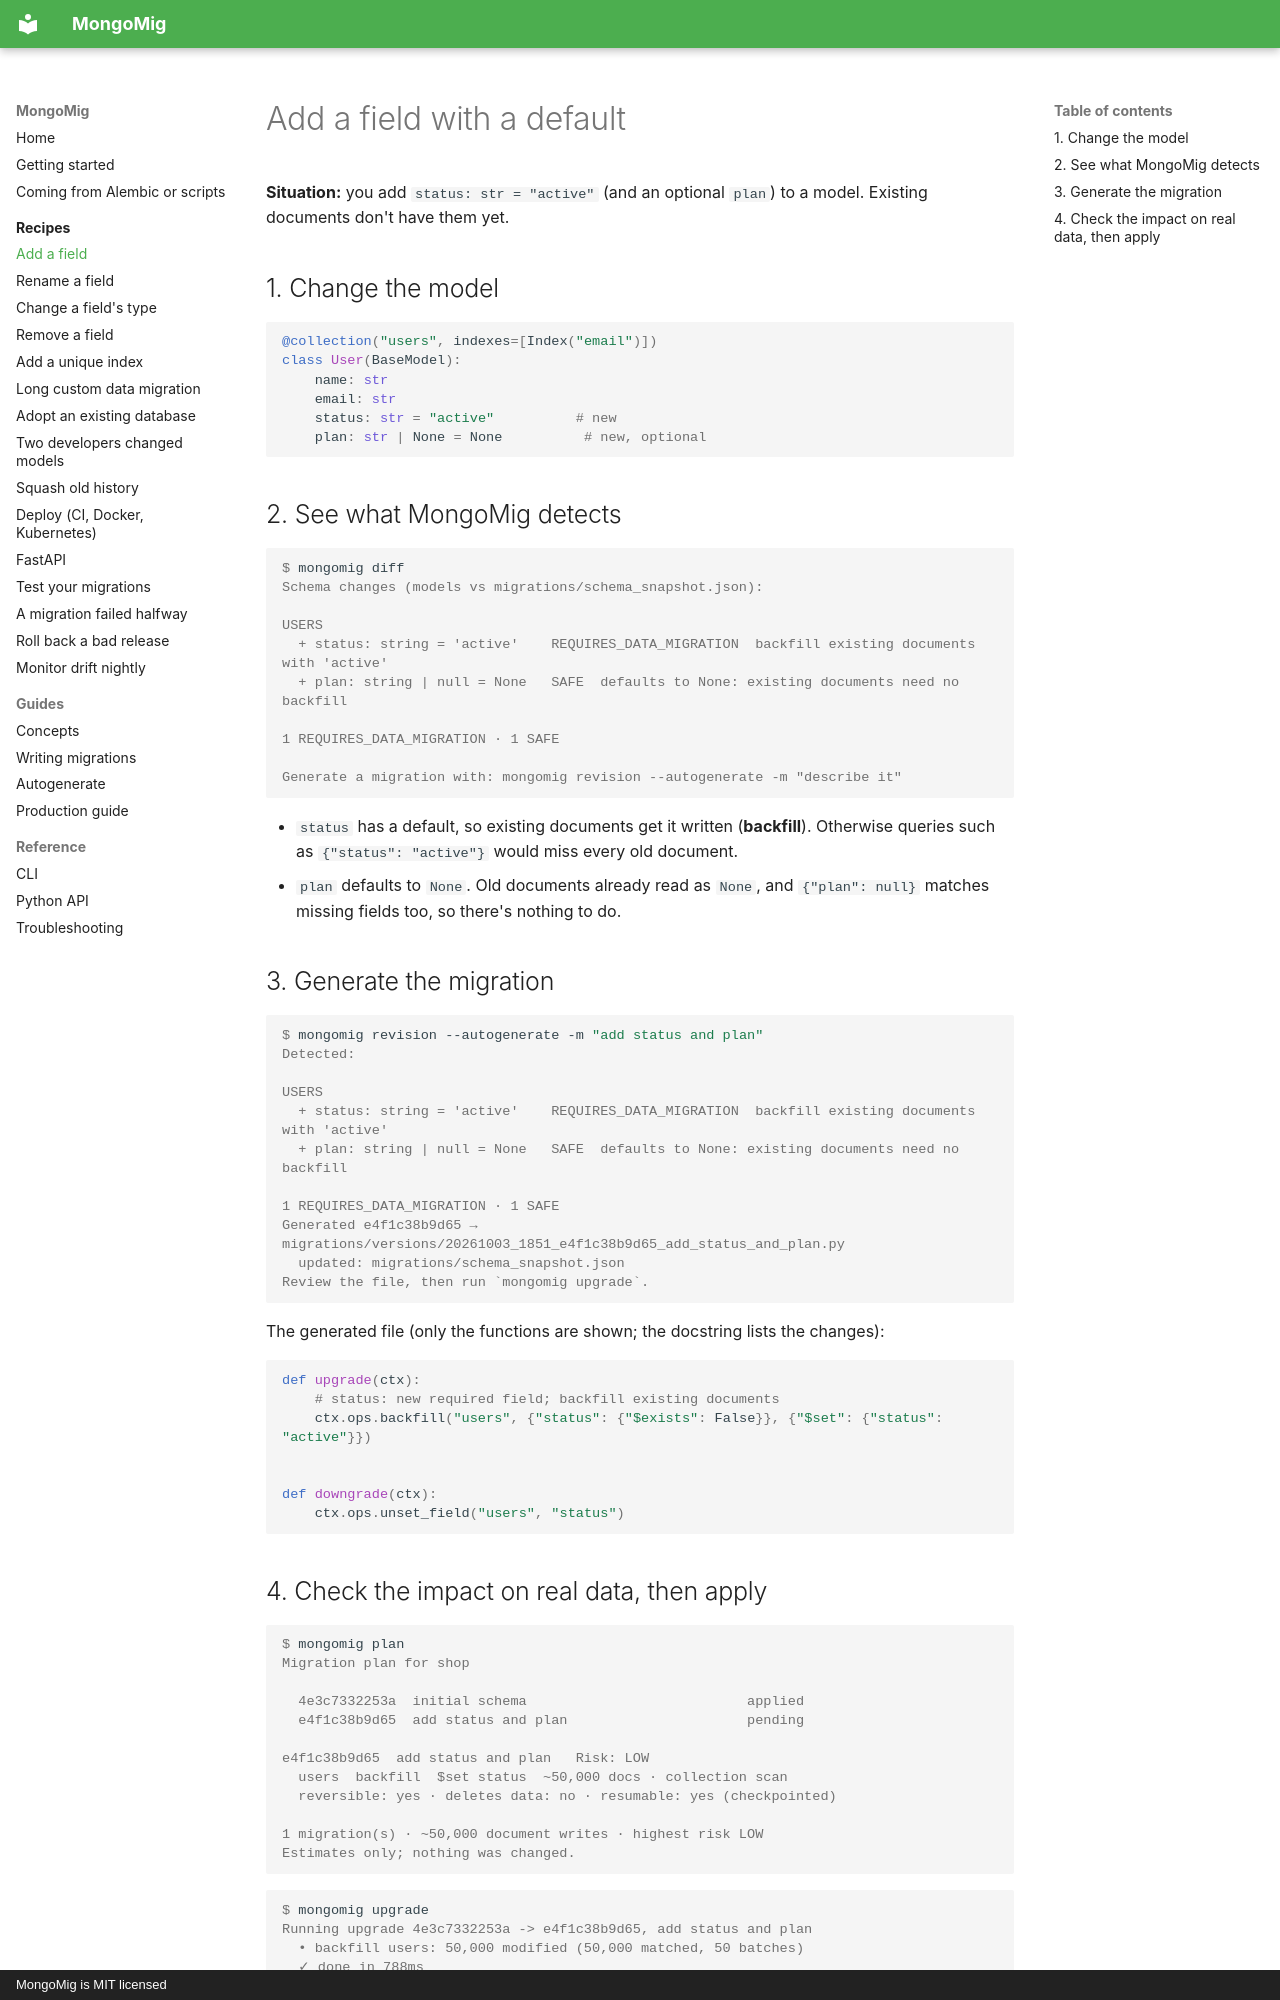

repository: anon-000/mongomig · page: recipes/add-a-field/index.html · generator: mkdocs · copyright: MongoMig is MIT licensed

# Add a field with a default

**Situation:** you add `status: str = "active"` (and an optional `plan`) to a model. Existing
documents don't have them yet.

## 1. Change the model

```python
@collection("users", indexes=[Index("email")])
class User(BaseModel):
    name: str
    email: str
    status: str = "active"          # new
    plan: str | None = None          # new, optional
```

## 2. See what MongoMig detects

```console
$ mongomig diff
Schema changes (models vs migrations/schema_snapshot.json):

USERS
  + status: string = 'active'    REQUIRES_DATA_MIGRATION  backfill existing documents with 'active'
  + plan: string | null = None   SAFE  defaults to None: existing documents need no backfill

1 REQUIRES_DATA_MIGRATION · 1 SAFE

Generate a migration with: mongomig revision --autogenerate -m "describe it"
```

- `status` has a default, so existing documents get it written (**backfill**). Otherwise
  queries such as `{"status": "active"}` would miss every old document.
- `plan` defaults to `None`. Old documents already read as `None`, and `{"plan": null}`
  matches missing fields too, so there's nothing to do.

## 3. Generate the migration

```console
$ mongomig revision --autogenerate -m "add status and plan"
Detected:

USERS
  + status: string = 'active'    REQUIRES_DATA_MIGRATION  backfill existing documents with 'active'
  + plan: string | null = None   SAFE  defaults to None: existing documents need no backfill

1 REQUIRES_DATA_MIGRATION · 1 SAFE
Generated e4f1c38b9d65 → migrations/versions/20261003_1851_e4f1c38b9d65_add_status_and_plan.py
  updated: migrations/schema_snapshot.json
Review the file, then run `mongomig upgrade`.
```

The generated file (only the functions are shown; the docstring lists the changes):

```python
def upgrade(ctx):
    # status: new required field; backfill existing documents
    ctx.ops.backfill("users", {"status": {"$exists": False}}, {"$set": {"status": "active"}})


def downgrade(ctx):
    ctx.ops.unset_field("users", "status")
```
